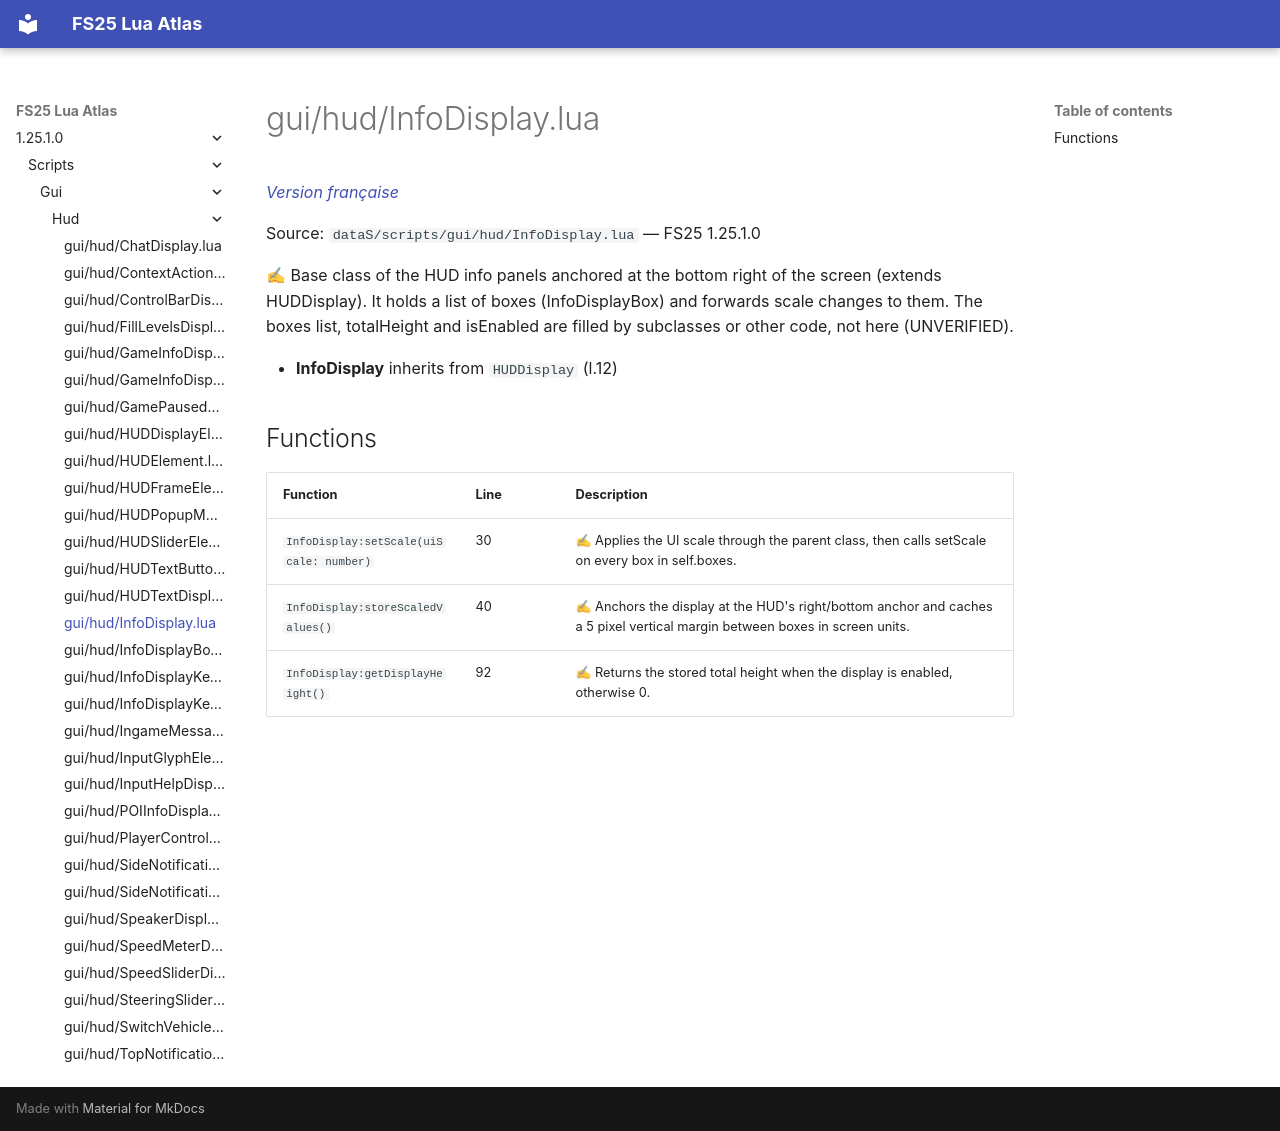

repository: Tim0219800/fs25-lua-atlas · page: 1.25.1.0/scripts/gui/hud/InfoDisplay.html · generator: mkdocs

# gui/hud/InfoDisplay.lua

*[Version française](../../../fr/scripts/gui/hud/InfoDisplay.md)*

Source: `dataS/scripts/gui/hud/InfoDisplay.lua` — FS25 1.25.1.0

✍ Base class of the HUD info panels anchored at the bottom right of the screen (extends HUDDisplay). It holds a list of boxes (InfoDisplayBox) and forwards scale changes to them. The boxes list, totalHeight and isEnabled are filled by subclasses or other code, not here (UNVERIFIED).

- **InfoDisplay** inherits from `HUDDisplay` (l.12)

## Functions

| Function | Line | Description |
|---|---|---|
| `InfoDisplay:setScale(uiScale: number)` | 30 | ✍ Applies the UI scale through the parent class, then calls setScale on every box in self.boxes. |
| `InfoDisplay:storeScaledValues()` | 40 | ✍ Anchors the display at the HUD's right/bottom anchor and caches a 5 pixel vertical margin between boxes in screen units. |
| `InfoDisplay:getDisplayHeight()` | 92 | ✍ Returns the stored total height when the display is enabled, otherwise 0. |
